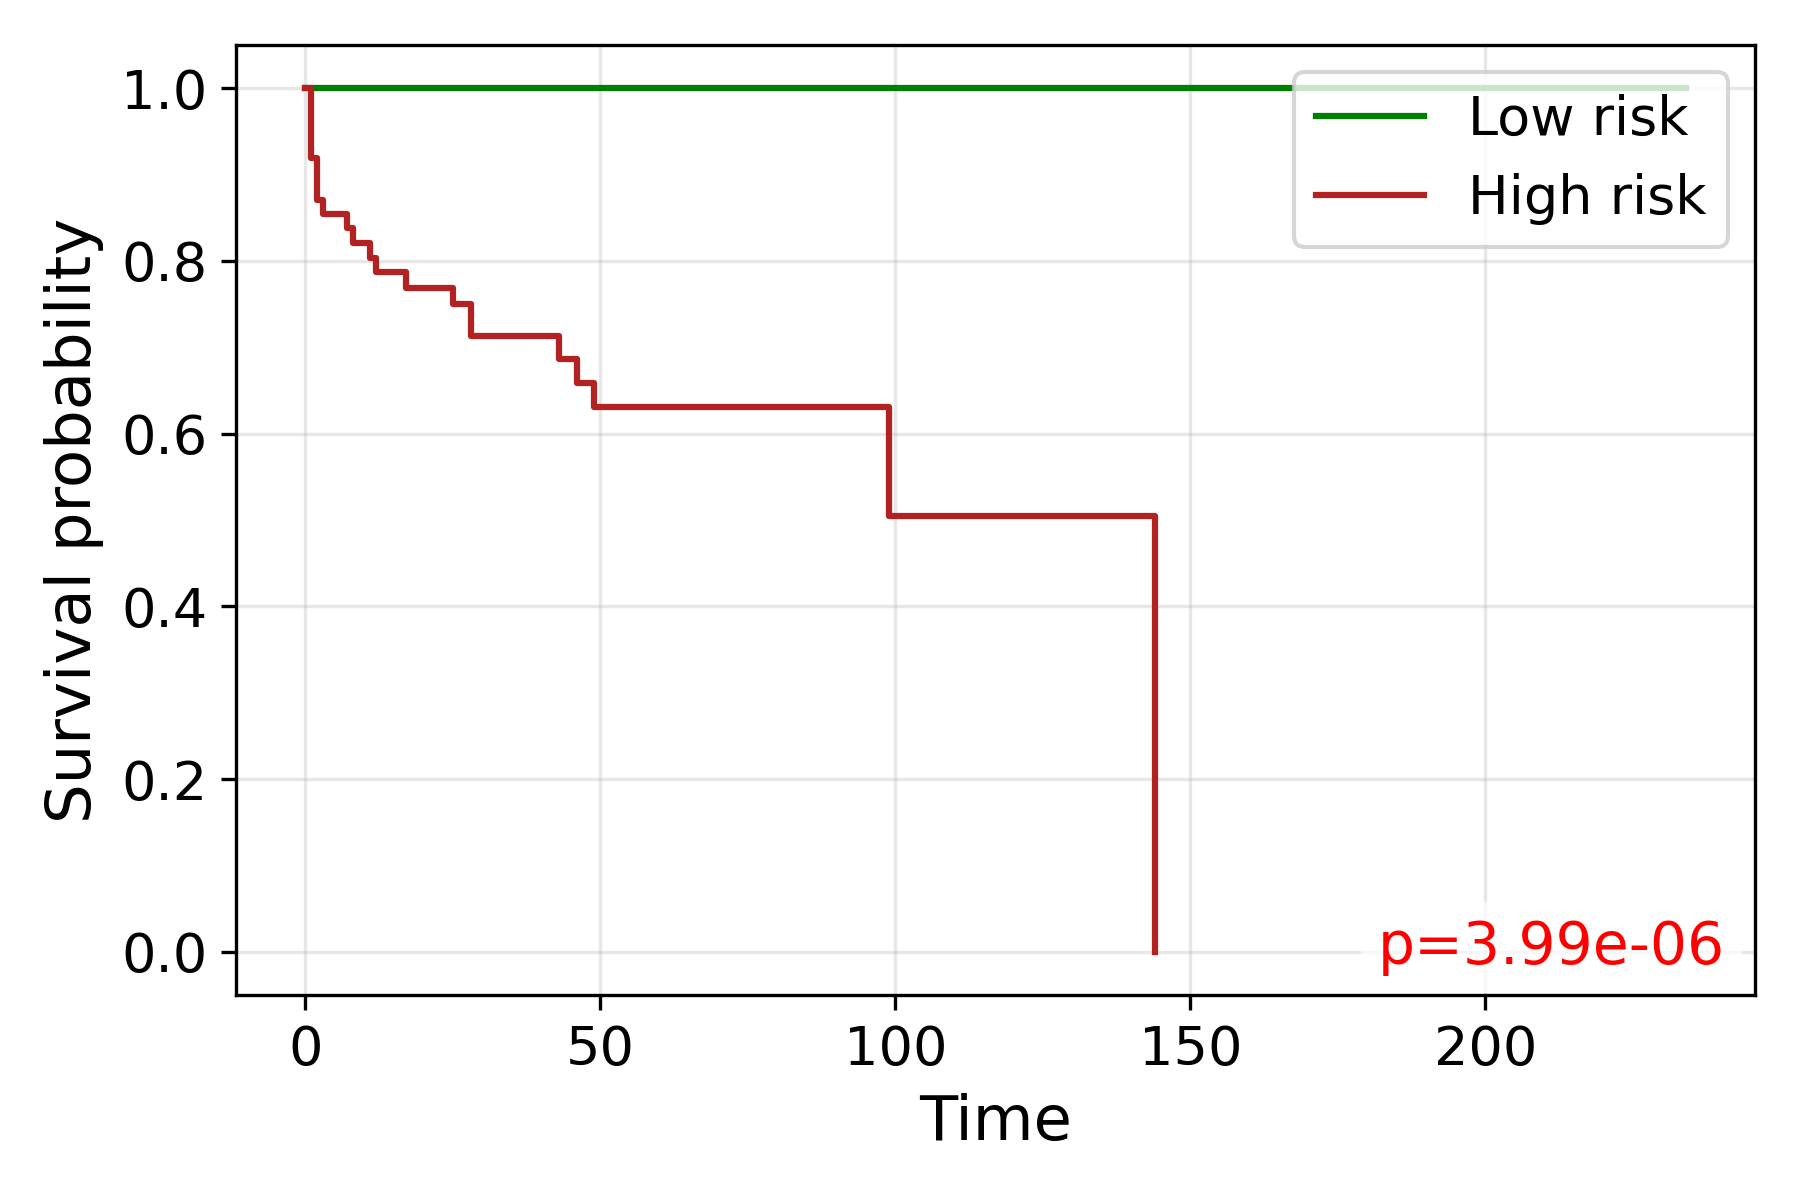

Source data for this figure (header and first rows):
time, S_low, S_high
0.0, 1.0, 1.0
1.0, , 0.9194
2.0, , 0.871
3.0, 1.0, 0.8545
4.0, 1.0, 0.8545
5.0, 1.0, 
6.0, 1.0, 
7.0, 1.0, 0.8378
8.0, , 0.821
9.0, 1.0, 0.821
10.0, 1.0, 
11.0, , 0.8039
12.0, 1.0, 0.7868
13.0, , 0.7868
14.0, 1.0, 0.7868
15.0, 1.0, 
17.0, , 0.7689
18.0, 1.0, 
20.0, 1.0, 
22.0, , 0.7689
23.0, 1.0, 
25.0, 1.0, 0.7506
26.0, 1.0, 0.7506
27.0, 1.0, 
28.0, 1.0, 0.7131
29.0, 1.0, 0.7131
30.0, 1.0, 
31.0, 1.0, 
32.0, 1.0, 
33.0, 1.0, 0.7131
35.0, 1.0, 
36.0, , 0.7131
37.0, 1.0, 
38.0, , 0.7131
39.0, 1.0, 0.7131
40.0, 1.0, 
41.0, , 0.7131
42.0, 1.0, 0.7131
43.0, 1.0, 0.6867
44.0, 1.0, 0.6867
45.0, 1.0, 
46.0, 1.0, 0.6592
47.0, 1.0, 0.6592
49.0, 1.0, 0.6306
50.0, , 0.6306
51.0, 1.0, 
52.0, , 0.6306
53.0, 1.0, 
57.0, 1.0, 0.6306
59.0, 1.0, 0.6306
60.0, 1.0, 
61.0, 1.0, 
62.0, , 0.6306
65.0, , 0.6306
66.0, , 0.6306
67.0, , 0.6306
69.0, 1.0, 0.6306
72.0, , 0.6306
77.0, 1.0, 0.6306
81.0, 1.0, 
... 11 more rows
